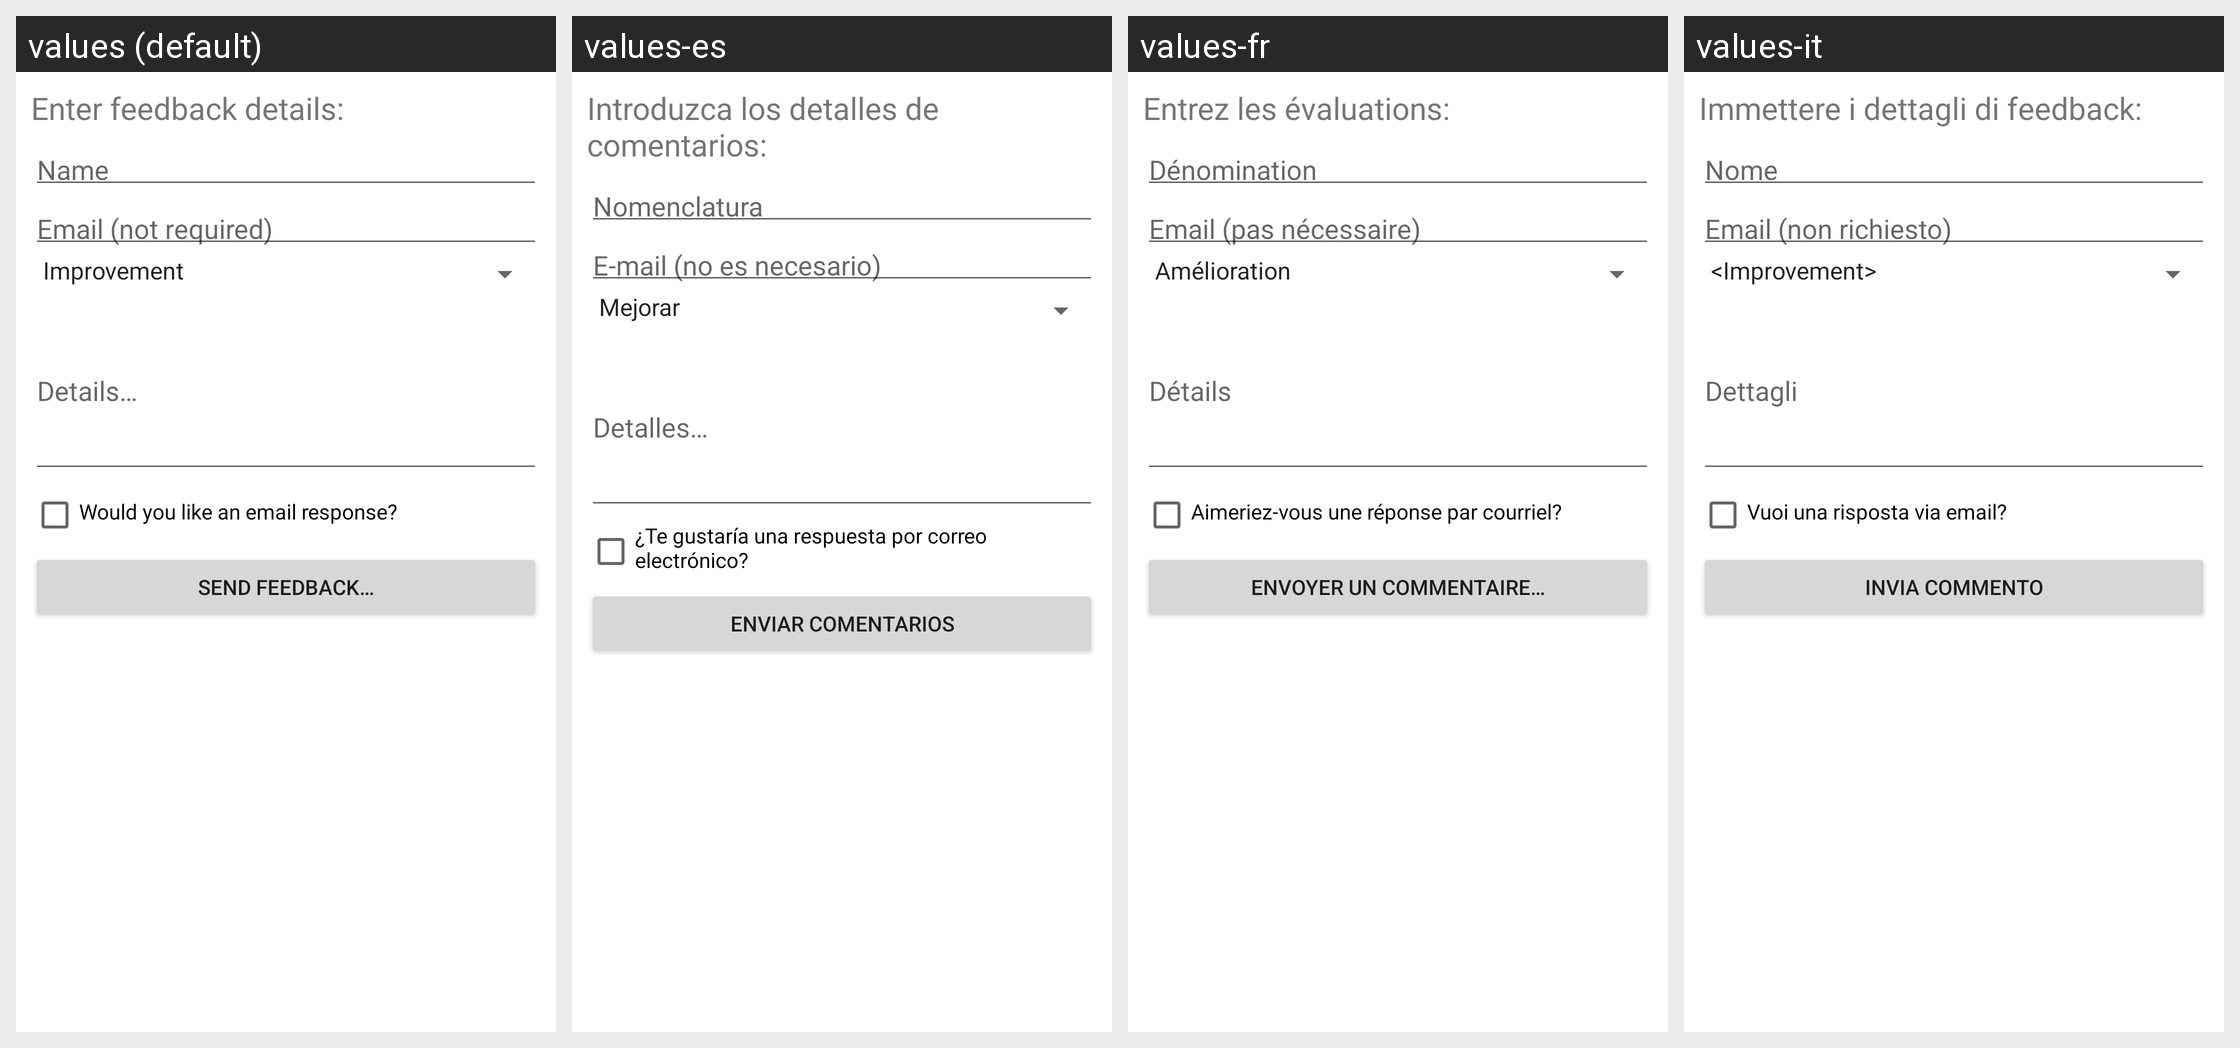

For this localized Android screen grid, give each drawn string resource with its value in every locale shown.
Android screen res/layout/feedback_form.xml rendered under 4 locales, left to right: values (default), values-es, values-fr, values-it. Device: Nexus 5 (rendered at 1080×1920; each locale shown at half size, 540×960, under a caption strip naming it); theme Theme.MaterialComponents.DayNight.NoActionBar.
Other locales in the repository, not shown: values-pt.
Strings drawn on this screen, with the default value and each locale's value (text and hints the layout hard-codes, and strings that could not be matched under every locale, appear in the picture but are not listed):

feedbacktitle
  values: Enter feedback details:
  values-es: Introduzca los detalles de comentarios:
  values-fr: Entrez les évaluations:
  values-it: Immettere i dettagli di feedback:

feedbackname
  values: Name
  values-es: Nomenclatura
  values-fr: Dénomination
  values-it: Nome

feedbackemail
  values: Email (not required)
  values-es: E-mail (no es necesario)
  values-fr: Email (pas nécessaire)
  values-it: Email (non richiesto)

feedbackbody
  values: Details…
  values-es: Detalles…
  values-fr: Détails
  values-it: Dettagli

feedbackresponse
  values: Would you like an email response?
  values-es: ¿Te gustaría una respuesta por correo electrónico?
  values-fr: Aimeriez-vous une réponse par courriel?
  values-it: Vuoi una risposta via email?

feedbackbutton
  values: Send Feedback…
  values-es: Enviar Comentarios
  values-fr: Envoyer un commentaire…
  values-it: Invia commento
